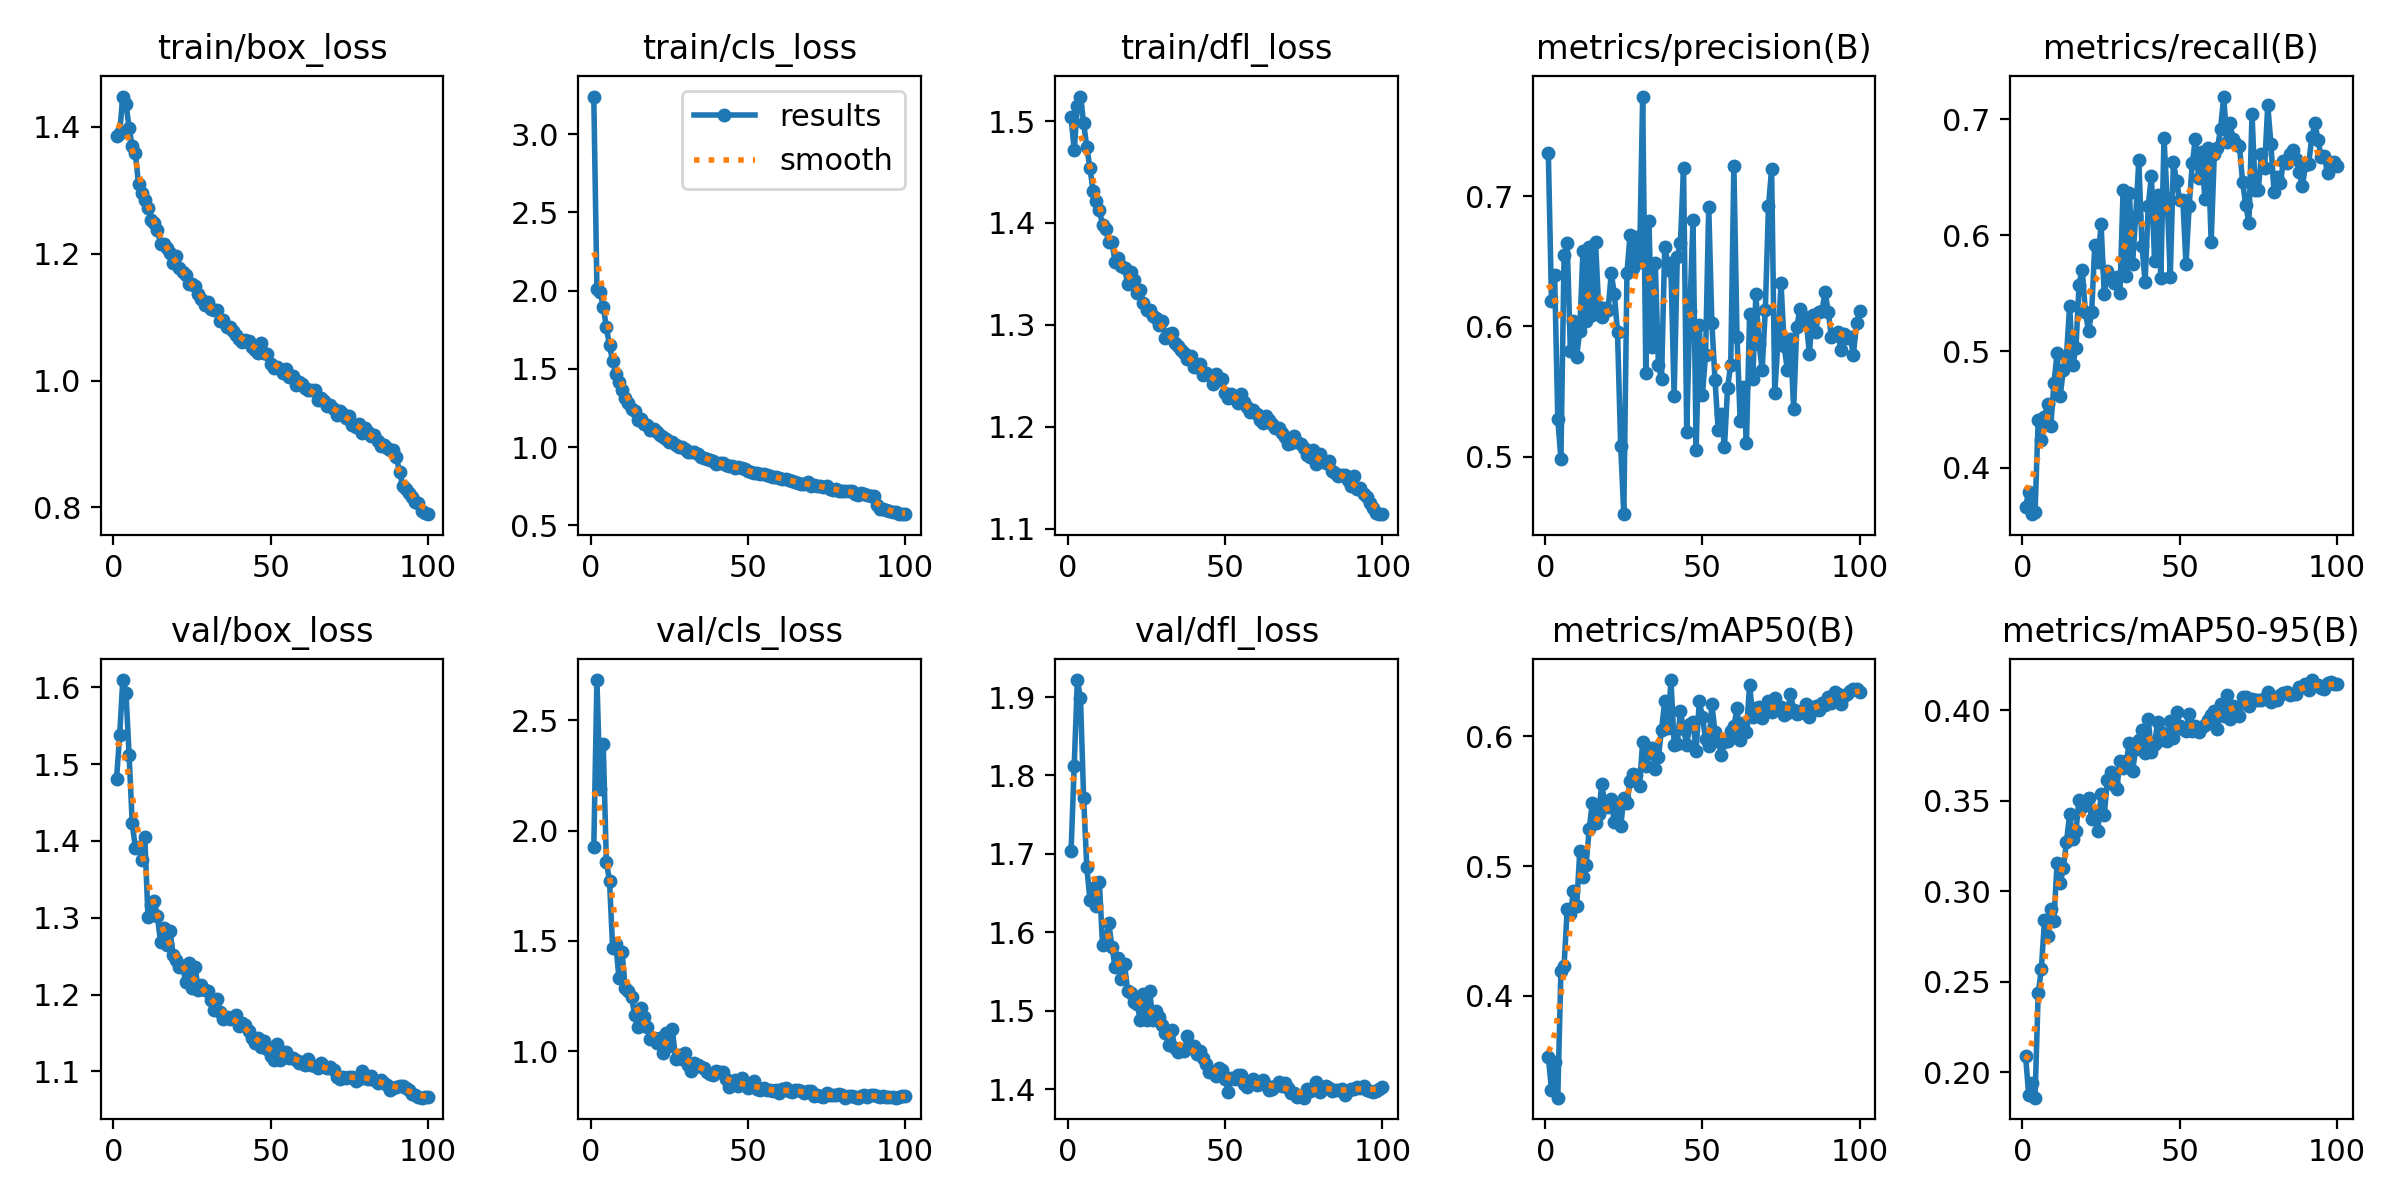

Source data for this figure (header and first rows):
epoch, time, train/box_loss, train/cls_loss, train/dfl_loss, metrics/precision(B), metrics/recall(B), metrics/mAP50(B), metrics/mAP50-95(B), val/box_loss, val/cls_loss, val/dfl_loss, lr/pg0, lr/pg1, lr/pg2
1, 55.33, 1.386, 3.24, 1.504, 0.733, 0.3663, 0.3527, 0.2088, 1.481, 1.923, 1.703, 0.003314, 0.003314, 0.003314
2, 110, 1.39, 2.01, 1.471, 0.6199, 0.3793, 0.3276, 0.1872, 1.538, 2.682, 1.813, 0.006582, 0.006582, 0.006582
3, 163.2, 1.448, 1.989, 1.514, 0.6399, 0.3598, 0.349, 0.194, 1.61, 2.19, 1.922, 0.009783, 0.009783, 0.009783
4, 215.7, 1.436, 1.898, 1.524, 0.5291, 0.3616, 0.3215, 0.186, 1.593, 2.393, 1.898, 0.009703, 0.009703, 0.009703
5, 267.9, 1.398, 1.765, 1.498, 0.4979, 0.4407, 0.419, 0.2437, 1.512, 1.858, 1.771, 0.009604, 0.009604, 0.009604
6, 320.6, 1.369, 1.65, 1.474, 0.6548, 0.4238, 0.4229, 0.257, 1.423, 1.773, 1.683, 0.009505, 0.009505, 0.009505
7, 373.1, 1.359, 1.549, 1.454, 0.664, 0.4433, 0.4666, 0.284, 1.391, 1.466, 1.642, 0.009406, 0.009406, 0.009406
8, 425.1, 1.309, 1.468, 1.431, 0.5813, 0.4549, 0.4629, 0.2755, 1.392, 1.486, 1.657, 0.009307, 0.009307, 0.009307
9, 477.1, 1.295, 1.415, 1.422, 0.6044, 0.4355, 0.4807, 0.2905, 1.376, 1.332, 1.633, 0.009208, 0.009208, 0.009208
10, 529.2, 1.285, 1.362, 1.413, 0.5769, 0.4724, 0.4688, 0.2838, 1.405, 1.448, 1.664, 0.009109, 0.009109, 0.009109
11, 581.2, 1.272, 1.312, 1.398, 0.5966, 0.4983, 0.5115, 0.3156, 1.301, 1.287, 1.584, 0.00901, 0.00901, 0.00901
12, 633.2, 1.253, 1.281, 1.394, 0.658, 0.4617, 0.4919, 0.3044, 1.317, 1.272, 1.589, 0.008911, 0.008911, 0.008911
13, 685.2, 1.248, 1.244, 1.382, 0.6042, 0.4841, 0.5007, 0.3129, 1.321, 1.247, 1.611, 0.008812, 0.008812, 0.008812
14, 737.4, 1.238, 1.229, 1.381, 0.6613, 0.4965, 0.5286, 0.3274, 1.302, 1.164, 1.581, 0.008713, 0.008713, 0.008713
15, 789.4, 1.214, 1.177, 1.362, 0.6087, 0.5394, 0.5488, 0.3426, 1.268, 1.11, 1.556, 0.008614, 0.008614, 0.008614
16, 841.6, 1.215, 1.182, 1.365, 0.6653, 0.488, 0.5331, 0.3291, 1.287, 1.194, 1.567, 0.008515, 0.008515, 0.008515
17, 893.9, 1.209, 1.149, 1.357, 0.6152, 0.5031, 0.5397, 0.3333, 1.264, 1.157, 1.541, 0.008416, 0.008416, 0.008416
18, 947, 1.201, 1.143, 1.356, 0.6076, 0.5576, 0.5633, 0.3503, 1.283, 1.11, 1.559, 0.008317, 0.008317, 0.008317
19, 999.3, 1.185, 1.112, 1.34, 0.6139, 0.5705, 0.5461, 0.3467, 1.251, 1.057, 1.525, 0.008218, 0.008218, 0.008218
20, 1052, 1.197, 1.117, 1.351, 0.6128, 0.5342, 0.5453, 0.3481, 1.244, 1.059, 1.523, 0.008119, 0.008119, 0.008119
21, 1103, 1.177, 1.1, 1.344, 0.6408, 0.5177, 0.5513, 0.3516, 1.236, 1.038, 1.511, 0.00802, 0.00802, 0.00802
22, 1155, 1.171, 1.076, 1.331, 0.6251, 0.5336, 0.5336, 0.3401, 1.237, 1.06, 1.509, 0.007921, 0.007921, 0.007921
23, 1207, 1.167, 1.065, 1.334, 0.5955, 0.5921, 0.5447, 0.344, 1.216, 0.9947, 1.488, 0.007822, 0.007822, 0.007822
24, 1259, 1.153, 1.05, 1.322, 0.5084, 0.5768, 0.5306, 0.3335, 1.241, 1.082, 1.521, 0.007723, 0.007723, 0.007723
25, 1311, 1.151, 1.034, 1.314, 0.4557, 0.6098, 0.5521, 0.3538, 1.208, 1.024, 1.488, 0.007624, 0.007624, 0.007624
26, 1363, 1.15, 1.031, 1.315, 0.6413, 0.5493, 0.5486, 0.3419, 1.236, 1.101, 1.525, 0.007525, 0.007525, 0.007525
27, 1415, 1.137, 1.013, 1.309, 0.6705, 0.569, 0.5654, 0.3616, 1.205, 0.9638, 1.488, 0.007426, 0.007426, 0.007426
28, 1466, 1.128, 1.003, 1.307, 0.6446, 0.5636, 0.5706, 0.3659, 1.212, 0.9826, 1.499, 0.007327, 0.007327, 0.007327
29, 1518, 1.119, 0.9988, 1.3, 0.6687, 0.5592, 0.5704, 0.3587, 1.206, 0.9675, 1.492, 0.007228, 0.007228, 0.007228
30, 1570, 1.124, 0.9901, 1.304, 0.6493, 0.5645, 0.5619, 0.3567, 1.204, 0.9927, 1.481, 0.007129, 0.007129, 0.007129
31, 1622, 1.112, 0.972, 1.287, 0.7767, 0.5504, 0.5959, 0.3719, 1.193, 0.9363, 1.471, 0.00703, 0.00703, 0.00703
32, 1673, 1.111, 0.9702, 1.291, 0.5645, 0.6392, 0.5773, 0.3682, 1.18, 0.9095, 1.456, 0.006931, 0.006931, 0.006931
33, 1725, 1.112, 0.9679, 1.292, 0.6812, 0.5652, 0.5868, 0.3718, 1.195, 0.9459, 1.475, 0.006832, 0.006832, 0.006832
34, 1777, 1.094, 0.9536, 1.282, 0.5843, 0.6369, 0.5909, 0.3819, 1.177, 0.9383, 1.452, 0.006733, 0.006733, 0.006733
35, 1829, 1.096, 0.9402, 1.279, 0.6491, 0.5754, 0.5745, 0.3665, 1.168, 0.9302, 1.447, 0.006634, 0.006634, 0.006634
36, 1881, 1.085, 0.9288, 1.275, 0.5704, 0.6163, 0.584, 0.3784, 1.171, 0.9239, 1.45, 0.006535, 0.006535, 0.006535
37, 1933, 1.084, 0.926, 1.272, 0.5597, 0.6649, 0.605, 0.3837, 1.168, 0.9049, 1.448, 0.006436, 0.006436, 0.006436
38, 1985, 1.079, 0.9195, 1.267, 0.6607, 0.5913, 0.6269, 0.3888, 1.171, 0.8963, 1.468, 0.006337, 0.006337, 0.006337
39, 2036, 1.072, 0.9108, 1.27, 0.6488, 0.5597, 0.6066, 0.3761, 1.173, 0.8921, 1.454, 0.006238, 0.006238, 0.006238
40, 2088, 1.066, 0.8949, 1.258, 0.6425, 0.6256, 0.6433, 0.395, 1.159, 0.9103, 1.454, 0.006139, 0.006139, 0.006139
41, 2140, 1.061, 0.8985, 1.258, 0.5466, 0.6513, 0.5935, 0.3768, 1.162, 0.9059, 1.445, 0.00604, 0.00604, 0.00604
42, 2192, 1.065, 0.9012, 1.262, 0.6536, 0.5779, 0.5941, 0.3815, 1.161, 0.9059, 1.448, 0.005941, 0.005941, 0.005941
43, 2244, 1.063, 0.888, 1.251, 0.6642, 0.6352, 0.6192, 0.3936, 1.152, 0.873, 1.439, 0.005842, 0.005842, 0.005842
44, 2295, 1.052, 0.8815, 1.253, 0.7218, 0.5636, 0.6055, 0.3877, 1.144, 0.8401, 1.431, 0.005743, 0.005743, 0.005743
45, 2347, 1.047, 0.8804, 1.25, 0.5192, 0.6842, 0.5935, 0.3837, 1.137, 0.847, 1.422, 0.005644, 0.005644, 0.005644
46, 2399, 1.044, 0.8682, 1.242, 0.6122, 0.6324, 0.6094, 0.3831, 1.144, 0.8706, 1.422, 0.005545, 0.005545, 0.005545
47, 2451, 1.058, 0.8717, 1.252, 0.6817, 0.564, 0.6107, 0.394, 1.132, 0.8431, 1.417, 0.005446, 0.005446, 0.005446
48, 2503, 1.044, 0.8642, 1.246, 0.5053, 0.6631, 0.589, 0.3846, 1.139, 0.8781, 1.427, 0.005347, 0.005347, 0.005347
49, 2554, 1.042, 0.8586, 1.246, 0.6009, 0.6465, 0.6268, 0.3992, 1.129, 0.8468, 1.425, 0.005248, 0.005248, 0.005248
50, 2606, 1.026, 0.8468, 1.233, 0.5476, 0.6305, 0.6149, 0.3914, 1.121, 0.8328, 1.412, 0.005149, 0.005149, 0.005149
51, 2658, 1.019, 0.8414, 1.228, 0.5782, 0.6304, 0.5976, 0.3897, 1.115, 0.8466, 1.397, 0.00505, 0.00505, 0.00505
52, 2710, 1.021, 0.8326, 1.232, 0.6922, 0.575, 0.5927, 0.3887, 1.135, 0.8654, 1.414, 0.004951, 0.004951, 0.004951
53, 2761, 1.017, 0.8359, 1.227, 0.6026, 0.625, 0.6247, 0.3982, 1.115, 0.8312, 1.412, 0.004852, 0.004852, 0.004852
54, 2813, 1.012, 0.8281, 1.223, 0.559, 0.6621, 0.6033, 0.3883, 1.125, 0.8231, 1.418, 0.004753, 0.004753, 0.004753
55, 2865, 1.018, 0.8271, 1.232, 0.5207, 0.6834, 0.5967, 0.3911, 1.125, 0.8359, 1.418, 0.004654, 0.004654, 0.004654
56, 2917, 1.005, 0.8218, 1.224, 0.533, 0.6497, 0.5854, 0.3878, 1.117, 0.827, 1.406, 0.004555, 0.004555, 0.004555
57, 2978, 1.008, 0.8131, 1.219, 0.5072, 0.6715, 0.5959, 0.3908, 1.118, 0.8235, 1.402, 0.004456, 0.004456, 0.004456
58, 3040, 0.9934, 0.8083, 1.214, 0.553, 0.6316, 0.5962, 0.3919, 1.115, 0.8183, 1.406, 0.004357, 0.004357, 0.004357
59, 3101, 0.9971, 0.8084, 1.217, 0.5707, 0.6755, 0.604, 0.3945, 1.111, 0.8234, 1.413, 0.004258, 0.004258, 0.004258
60, 3163, 0.9942, 0.801, 1.213, 0.7236, 0.5943, 0.6076, 0.3972, 1.112, 0.812, 1.405, 0.004159, 0.004159, 0.004159
... 40 more rows
